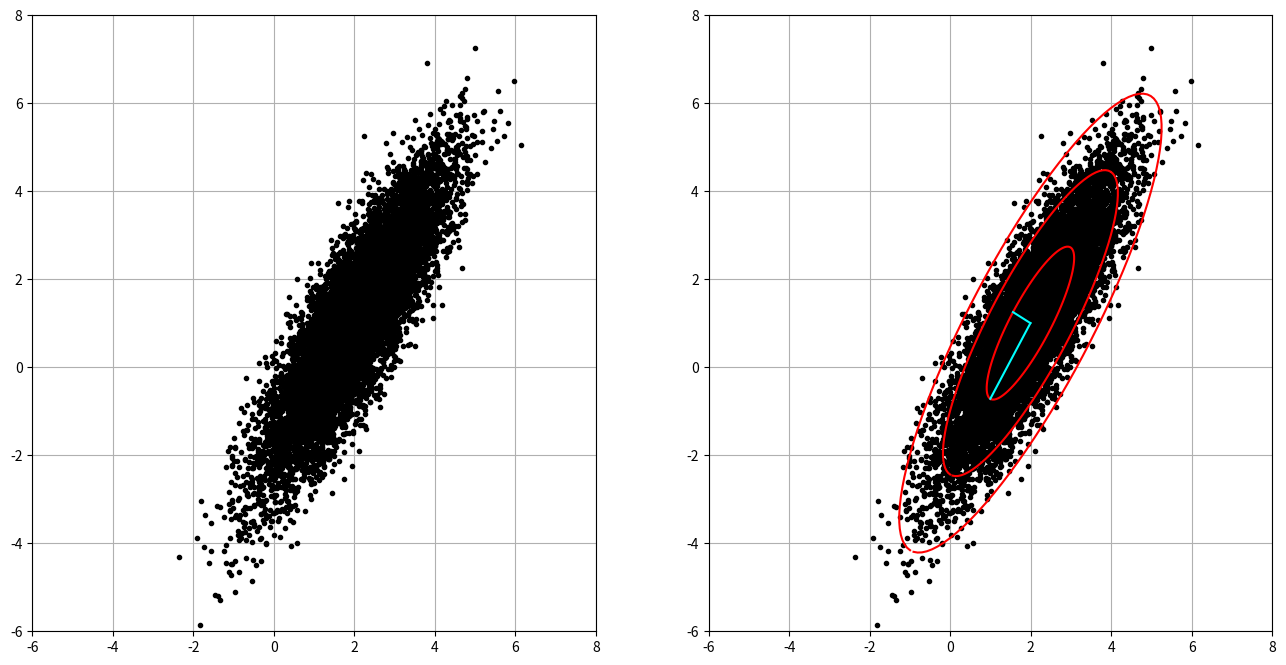

Source code (Python):
# -*- coding: utf-8 -*-
"""
Created on Mon Jul 22 13:59:29 2024

[redacted]
"""

import matplotlib.pyplot as plt
import numpy as np

plt.rcParams['figure.figsize'] = [16,8]


#Creating random data set with mean, rotation and stretch values known
xC = np.array([2,1])  #Centre of data (mean)
sig = np.array([2,0.5])   #Pincipal axes
theta = np.pi/3  #Rotate cloud by pi/3

R = np.array([[np.cos(theta), -np.sin(theta)],[np.sin(theta),np.cos(theta)]])   #Rotation matix

nPoints = 10000 #Create 10,000 points
X = R @ np.diag(sig) @ np.random.randn(2,nPoints) + np.diag(xC) @ np.ones([2,nPoints])   #random data stretched and rotated. Then, translated to the mean.

fig = plt.figure()
ax1 = fig.add_subplot(121)
ax1.plot(X[0,:], X[1,:], '.', color='k')
ax1.grid()
plt.xlim((-6,8))
plt.ylim((-6,8))



#Find Principal components
Xavg = np.mean(X,axis=1)       #compute the mean
B = X - np.tile(Xavg,(nPoints,1)).T  #Mean-subtracted data
U,S,VT = np.linalg.svd(B/np.sqrt(nPoints),full_matrices=0)

#Plot random data to overlay PCA
ax2 = fig.add_subplot(122)
ax2.plot(X[0,:],X[1,:],'.',color='k')   #plot data to overlay PCA
ax2.grid()
plt.xlim((-6,8))
plt.ylim((-6,8))

#Plot principal components and elopsoid of 1,2,3 Standard devidations
theta = 2*np.pi*np.arange(0,1,0.01)
Xstd = U @ np.diag(S) @ np.array([np.cos(theta),np.sin(theta)])

ax2.plot(Xavg[0] + Xstd[0,:], Xavg[1] + Xstd[1,:],'-',color='r',linestyle='solid')
ax2.plot(Xavg[0] + 2*Xstd[0,:], Xavg[1] + 2*Xstd[1,:],'-',color='r',linestyle='solid')
ax2.plot(Xavg[0] + 3*Xstd[0,:], Xavg[1] + 3*Xstd[1,:],'-',color='r',linestyle='solid')


ax2.plot(np.array([Xavg[0], Xavg[0]+U[0,0]*S[0]]),
         np.array([Xavg[1], Xavg[1]+U[1,0]*S[0]]),'-',color='cyan',linestyle='solid')
ax2.plot(np.array([Xavg[0], Xavg[0]+U[0,1]*S[1]]),
         np.array([Xavg[1], Xavg[1]+U[1,1]*S[1]]),'-',color='cyan',linestyle='solid')

plt.show

if np.shape(X)[0] < 3:
    dominantDIM = 2
else:
    dominantDIM = 3
for i in range(dominantDIM):
    print(S[i])